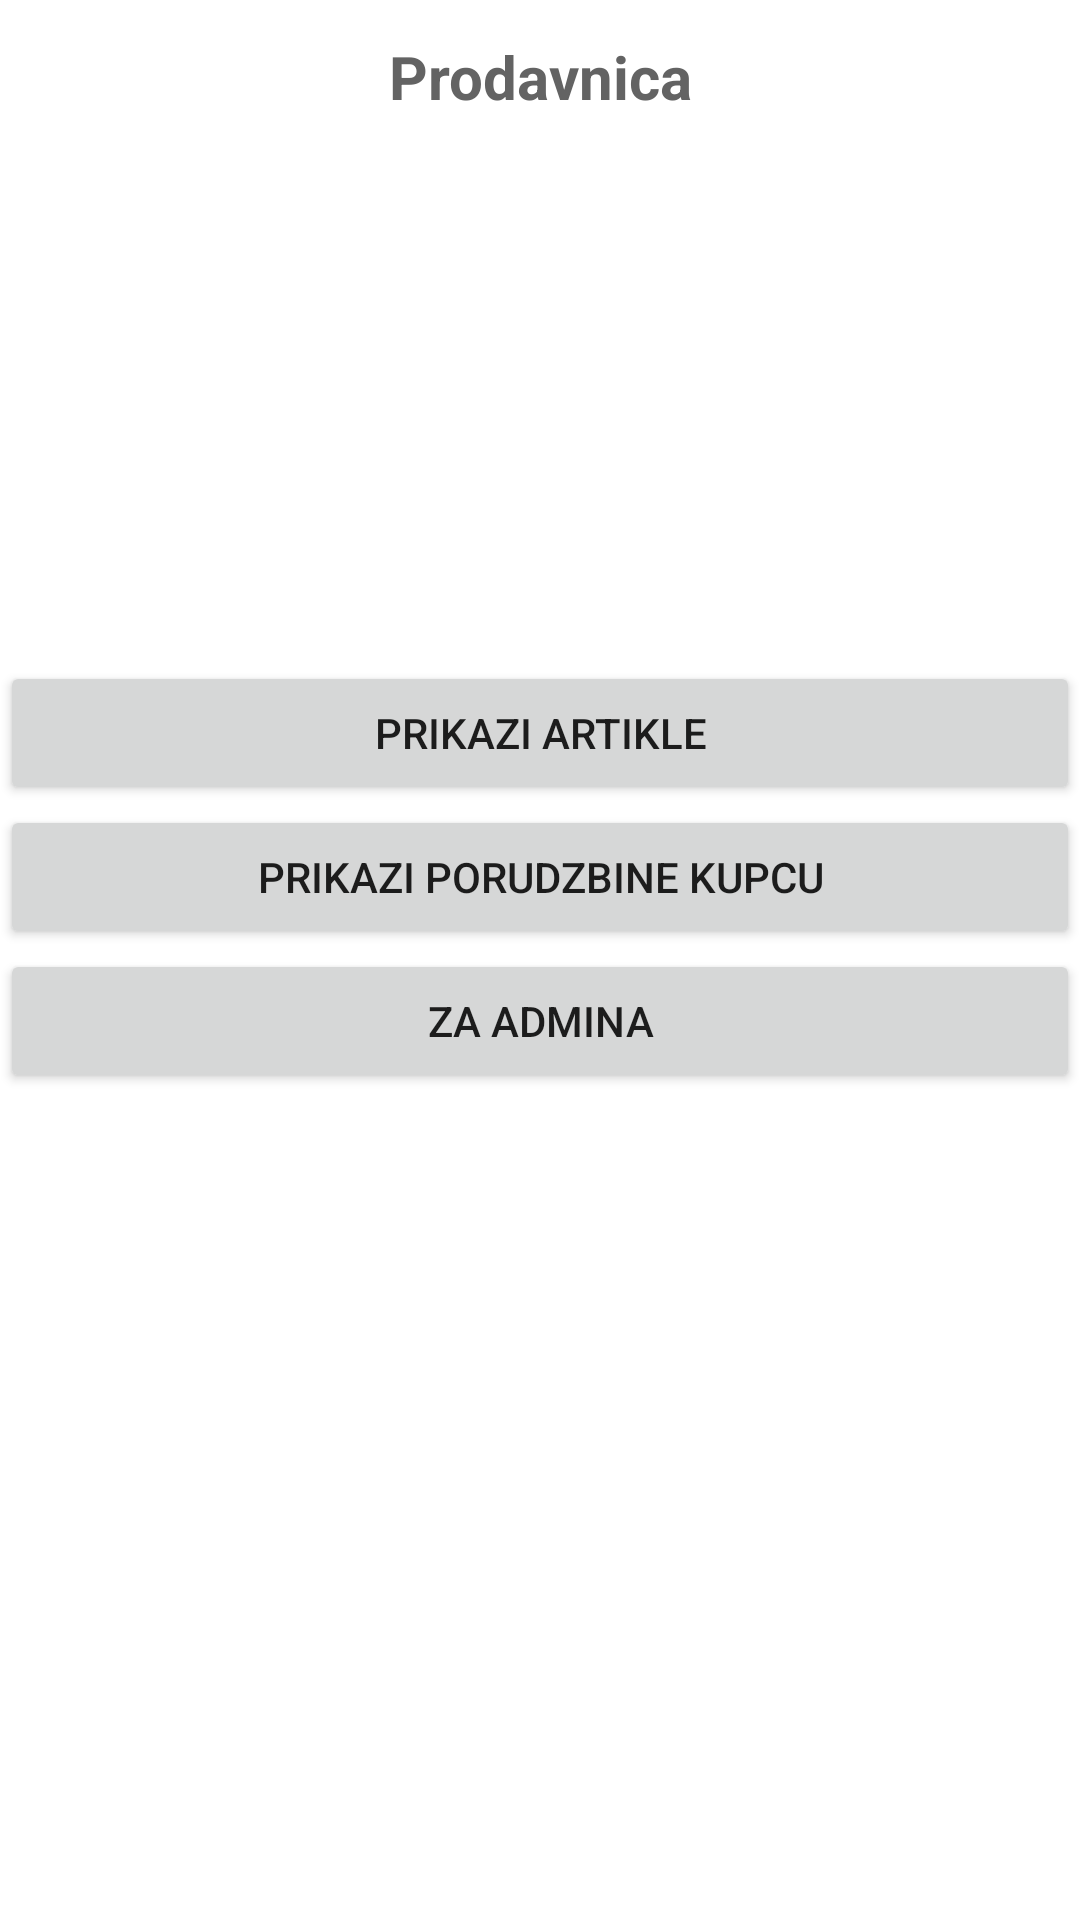

Write the Android layout XML for this screen, with the resource values it uses.
<!-- AndroidManifest.xml: application theme Theme.PMSU2021 -->
<!-- res/layout/activity_profil.xml -->
<?xml version="1.0" encoding="utf-8"?>
<androidx.drawerlayout.widget.DrawerLayout
    xmlns:android="http://schemas.android.com/apk/res/android"
    xmlns:app="http://schemas.android.com/apk/res-auto"
    xmlns:tools="http://schemas.android.com/tools"
    android:layout_width="match_parent"
    android:layout_height="match_parent"
    android:id="@+id/drawer_layout"
    tools:context=".Profil">

    <LinearLayout
        android:layout_width="match_parent"
        android:layout_height="match_parent"
        android:orientation="vertical">

        <include
            layout="@layout/main_toolbar"/>


        <TextView
            android:id="@+id/tv_korisnik_ime"
            android:layout_width="385dp"
            android:layout_height="wrap_content"
            android:layout_margin="5dp"
            android:textSize="24sp" />

        <TextView
            android:id="@+id/tv_korisnik_prezime"
            android:layout_width="385dp"
            android:layout_height="wrap_content"
            android:layout_margin="5dp"
            android:textSize="24sp" />

        <TextView
            android:id="@+id/tv_korisnik_adresa"
            android:layout_width="385dp"
            android:layout_height="wrap_content"
            android:layout_margin="5dp"
            android:textSize="24sp" />

        <TextView
            android:id="@+id/tv_korisnik_tip_korisnika"
            android:layout_width="385dp"
            android:layout_height="wrap_content"
            android:layout_margin="5dp"
            android:textSize="24sp" />


        <Button
            android:id="@+id/btn_prikazi_artikle_prodavcu"
            android:layout_width="match_parent"
            android:layout_height="wrap_content"
            android:text="Prikazi artikle" />

        <Button
            android:id="@+id/btn_prikazi_porudzbine_kupcu"
            android:layout_width="match_parent"
            android:layout_height="wrap_content"
            android:text="Prikazi porudzbine kupcu" />

        <Button
            android:id="@+id/btn_admin"
            android:layout_width="match_parent"
            android:layout_height="wrap_content"
            android:text="Za admina"/>

    </LinearLayout>

    <RelativeLayout
        android:layout_width="300dp"
        android:layout_height="match_parent"
        android:layout_gravity="start"
        android:background="@color/white">

        <include layout="@layout/main_nav_drawer"/>

    </RelativeLayout>

</androidx.drawerlayout.widget.DrawerLayout>
<!-- res/layout/main_toolbar.xml (included above) -->
<?xml version="1.0" encoding="utf-8"?>
<LinearLayout
    xmlns:android="http://schemas.android.com/apk/res/android"
    android:layout_width="match_parent"
    android:layout_height="wrap_content"
    android:orientation="horizontal"
    android:padding="12dp"
    android:gravity="center_vertical">

    <ImageView
        android:layout_width="wrap_content"
        android:layout_height="wrap_content"
        android:onClick="ClickMenu"
        android:src="@drawable/ic_menu" />

    <TextView
        android:layout_width="0dp"
        android:layout_height="wrap_content"
        android:layout_weight="1"
        android:text="Prodavnica"
        android:textSize="20sp"
        android:textStyle="bold"
        android:textAlignment="center"
        android:textColor="#636363" />

</LinearLayout>
<!-- res/layout/main_nav_drawer.xml (included above) -->
<?xml version="1.0" encoding="utf-8"?>
<LinearLayout
    xmlns:android="http://schemas.android.com/apk/res/android"
    android:layout_width="match_parent"
    android:layout_height="match_parent"
    android:orientation="vertical">

    <ImageView
        android:layout_width="match_parent"
        android:layout_height="120dp"
        android:layout_margin="16dp"
        android:onClick="ClickLogo"
        android:src="@drawable/ic_back" />

    <TextView
        android:layout_width="match_parent"
        android:layout_height="wrap_content"
        android:text="Skloni navigation drawer"
        android:textSize="20sp"
        android:textStyle="bold"
        android:textAlignment="center"
        android:textColor="#636363" />

    <View
        android:layout_width="match_parent"
        android:layout_height="1dp"
        android:layout_marginTop="16dp"
        android:layout_marginBottom="16dp"
        android:background="#636363" />

    <LinearLayout
        android:layout_width="match_parent"
        android:layout_height="wrap_content"
        android:orientation="horizontal"
        android:gravity="center_vertical"
        android:onClick="ClickProfil">

        <TextView
            android:layout_width="0dp"
            android:layout_height="wrap_content"
            android:layout_weight="1"
            android:text="Profil"
            android:padding="12dp"
            android:layout_marginStart="15dp" />

    </LinearLayout>

    <LinearLayout
        android:layout_width="match_parent"
        android:layout_height="wrap_content"
        android:orientation="horizontal"
        android:gravity="center_vertical"
        android:onClick="ClickProdavci">

        <TextView
            android:layout_width="0dp"
            android:layout_height="wrap_content"
            android:layout_weight="1"
            android:text="Prodavci"
            android:padding="12dp"
            android:layout_marginStart="15dp" />

    </LinearLayout>

    <LinearLayout
        android:layout_width="match_parent"
        android:layout_height="wrap_content"
        android:orientation="horizontal"
        android:gravity="center_vertical"
        android:onClick="ClickOdjava">

        <TextView
            android:layout_width="0dp"
            android:layout_height="wrap_content"
            android:layout_weight="1"
            android:text="Odjava"
            android:padding="12dp"
            android:layout_marginStart="15dp" />

    </LinearLayout>

</LinearLayout>
<!-- resources referenced by this layout -->
<resources>
  <!-- drawable ic_back (drawable) -->
  <vector android:height="32dp" android:tint="#696969"
      android:viewportHeight="24" android:viewportWidth="24"
      android:width="32dp" xmlns:android="http://schemas.android.com/apk/res/android">
      <path android:fillColor="@android:color/white" android:pathData="M20,11H7.83l5.59,-5.59L12,4l-8,8 8,8 1.41,-1.41L7.83,13H20v-2z"/>
  </vector>
  <style name="Theme.PMSU2021" parent="Theme.MaterialComponents.DayNight.NoActionBar">
          
          <item name="colorPrimary">@color/purple_500</item>
          <item name="colorPrimaryVariant">@color/purple_700</item>
          <item name="colorOnPrimary">@color/white</item>
          
          <item name="colorSecondary">@color/teal_200</item>
          <item name="colorSecondaryVariant">@color/teal_700</item>
          <item name="colorOnSecondary">@color/black</item>
          
          <item name="android:statusBarColor" tools:targetApi="l">?attr/colorPrimaryVariant</item>
          
      </style>
  <!-- not gathered from this repository: default colours our renderer supplied (Android Studio template values) -->
  <color name="purple_500">#FF6200EE</color>
  <color name="purple_700">#FF3700B3</color>
  <color name="teal_200">#FF03DAC5</color>
  <color name="teal_700">#FF018786</color>
  <color name="black">#FF000000</color>
  <color name="white">#FFFFFFFF</color>
</resources>
